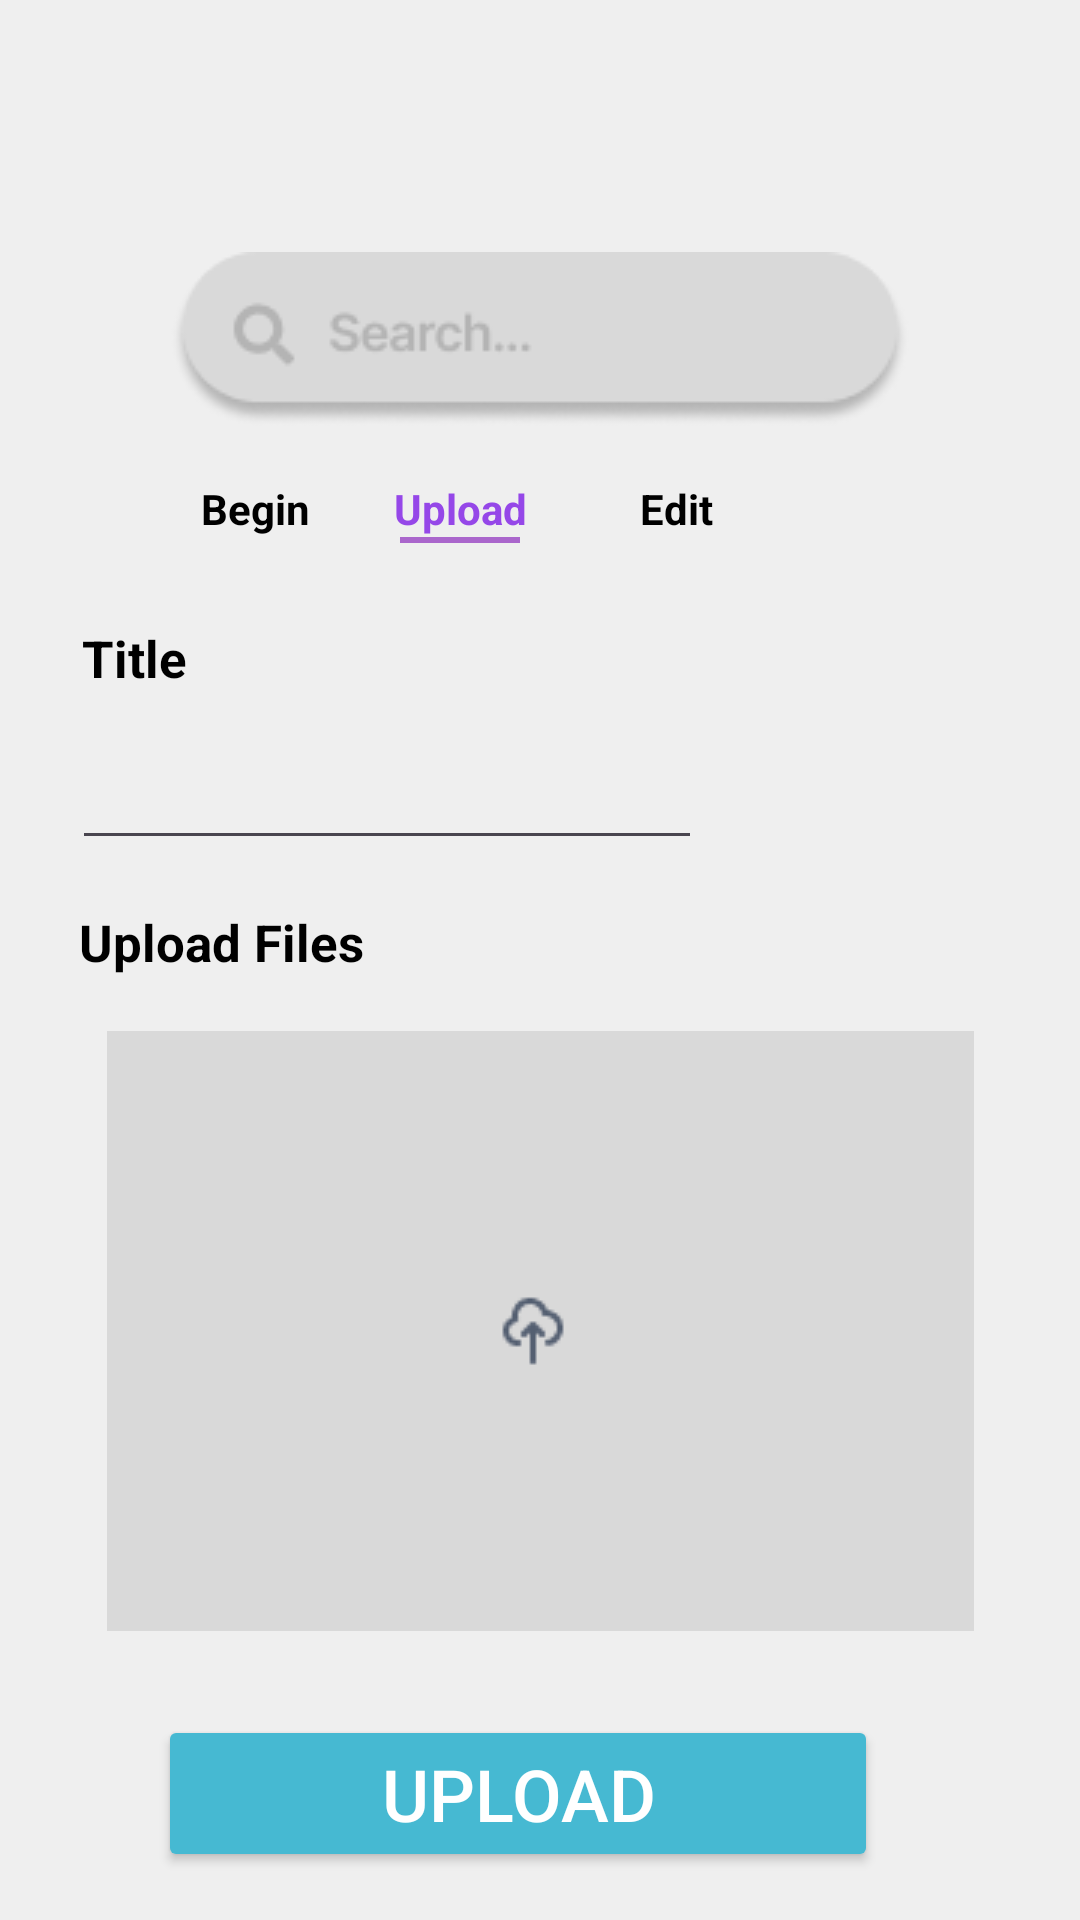

Here is an Android app screen rendered from its layout file. Give the layout XML and the strings, colors and styles it references.
<!-- AndroidManifest.xml: application theme Theme.MeetEducation -->
<!-- res/layout/fragment_upload_dashboard_student.xml -->
<?xml version="1.0" encoding="utf-8"?>
<androidx.constraintlayout.widget.ConstraintLayout  xmlns:android="http://schemas.android.com/apk/res/android"
    xmlns:tools="http://schemas.android.com/tools"
    xmlns:app="http://schemas.android.com/apk/res-auto"
    android:layout_width="match_parent"
    android:layout_height="match_parent"
    android:background="@color/background_gray"
    tools:context=".UploadDashboardStudentFragment">

    <ImageView
        android:id="@+id/buscadorStudenmt"
        android:layout_width="wrap_content"
        android:layout_height="wrap_content"
        android:layout_marginTop="84dp"
        android:src="@drawable/group_26"
        app:layout_constraintEnd_toEndOf="parent"
        app:layout_constraintHorizontal_bias="0.368"
        app:layout_constraintStart_toStartOf="parent"
        app:layout_constraintTop_toTopOf="parent"
        tools:ignore="ContentDescription,ImageContrastCheck" />

    <LinearLayout
        android:layout_width="409dp"
        android:layout_height="wrap_content"
        android:orientation="horizontal"
        app:layout_constraintEnd_toEndOf="parent"
        android:gravity="center_horizontal"
        app:layout_constraintTop_toBottomOf="@+id/buscadorStudenmt">



       <TextView
        android:id="@+id/uploadTextView"
        android:layout_width="wrap_content"
        android:layout_height="match_parent"
        android:layout_marginStart="20dp"
        android:layout_marginEnd="8dp"
        android:layout_marginBottom="8dp"
        android:text="@string/beginDashboard"
        android:textColor="@color/black"
        android:textStyle="bold"
        app:layout_constraintBottom_toBottomOf="parent"
        app:layout_constraintEnd_toStartOf="@+id/editTextView"
        app:layout_constraintStart_toEndOf="@+id/beginTextView"
        app:layout_constraintTop_toTopOf="parent" />


        <LinearLayout
            android:layout_width="74dp"
            android:layout_height="match_parent"
            android:layout_marginEnd="8dp"
            android:orientation="vertical"
            tools:ignore="ExtraText,TextSizeCheck">

            <TextView
                android:id="@+id/uploadText"
                android:layout_width="wrap_content"
                android:layout_height="wrap_content"
                android:text="@string/uploadDashboard"
                android:textColor="@color/purple_light"
                android:layout_marginStart="20dp"
                android:textStyle="bold" />


            <View
                android:id="@+id/lineViewUpload"
                android:layout_width="40dp"
                android:layout_height="2dp"
                android:layout_marginStart="22dp"
                android:background="@android:color/holo_purple" />

        </LinearLayout>
        <TextView
            android:id="@+id/editTextViewUpload"
            android:layout_width="43dp"
            android:layout_height="wrap_content"
            android:layout_marginStart="20dp"
            android:layout_marginEnd="8dp"
            android:layout_marginBottom="8dp"
            android:text="@string/editDashboard"
            android:textStyle="bold"
            android:textColor="@color/black"
            app:layout_constraintBottom_toBottomOf="parent"
            app:layout_constraintEnd_toEndOf="parent"
            app:layout_constraintStart_toEndOf="@+id/uploadTextView"
            app:layout_constraintTop_toTopOf="parent" />

    </LinearLayout>

    <TextView
        android:id="@+id/Title"
        android:layout_width="43dp"
        android:layout_height="wrap_content"
        android:layout_marginTop="208dp"
        android:text="@string/Title"
        android:textColor="@color/black"
        android:textSize="17sp"
        android:textStyle="bold"
        app:layout_constraintEnd_toEndOf="parent"
        app:layout_constraintHorizontal_bias="0.086"
        app:layout_constraintStart_toStartOf="parent"
        app:layout_constraintTop_toTopOf="parent"
        tools:ignore="TextSizeCheck" />

    <EditText
        android:id="@+id/editTextText"
        android:layout_width="wrap_content"
        android:layout_height="wrap_content"
        android:layout_marginTop="8dp"
        android:ems="10"
        android:inputType="text"
        android:minHeight="48dp"
        app:layout_constraintEnd_toEndOf="parent"
        app:layout_constraintHorizontal_bias="0.159"
        app:layout_constraintStart_toStartOf="parent"
        app:layout_constraintTop_toBottomOf="@+id/Title"
        tools:ignore="LabelFor"
        android:autofillHints="" />

    <TextView
        android:id="@+id/UploadFiles"
        android:layout_width="124dp"
        android:layout_height="29dp"
        android:layout_marginTop="16dp"
        android:text="@string/upload_files"
        android:textColor="@color/black"
        android:textSize="17sp"
        android:textStyle="bold"
        app:layout_constraintEnd_toEndOf="parent"
        app:layout_constraintHorizontal_bias="0.111"
        app:layout_constraintStart_toStartOf="parent"
        app:layout_constraintTop_toBottomOf="@+id/editTextText"
        tools:ignore="TextSizeCheck" />

    <ImageView
        android:id="@+id/image_uploadFiles"
        android:layout_width="wrap_content"
        android:layout_height="wrap_content"
        android:layout_marginTop="12dp"
        android:src="@drawable/group_27"
        app:layout_constraintEnd_toEndOf="parent"
        app:layout_constraintStart_toStartOf="parent"
        app:layout_constraintTop_toBottomOf="@+id/UploadFiles"
        android:contentDescription="TODO"
        tools:ignore="ContentDescription" />

    <Button
        android:id="@+id/btn_upload"
        android:layout_width="240dp"
        android:layout_height="wrap_content"
        android:layout_centerInParent="true"
        android:layout_marginTop="28dp"
        android:backgroundTint="@color/blue_200"
        android:text="Upload"
        android:textColor="@color/white"
        android:textSize="24sp"
        app:cornerRadius="30dp"
        app:layout_constraintEnd_toEndOf="parent"
        app:layout_constraintHorizontal_bias="0.438"
        app:layout_constraintStart_toStartOf="parent"
        app:layout_constraintTop_toBottomOf="@+id/image_uploadFiles" />

</androidx.constraintlayout.widget.ConstraintLayout>
<!-- resources referenced by this layout -->
<resources>
  <color name="background_gray">#EFEFEF</color>
  <color name="black">#FF000000</color>
  <color name="blue_200">#46B9D2</color>
  <color name="purple_light">#9547E8</color>
  <color name="white">#FFFFFFFF</color>
  <!-- drawable group_26: png bitmap (drawable, 4996 bytes) -->
  <!-- drawable group_27: png bitmap (drawable, 1350 bytes) -->
  <string name="Title">Title</string>
  <string name="beginDashboard">Begin</string>
  <string name="editDashboard">Edit</string>
  <string name="uploadDashboard">Upload</string>
  <string name="upload_files">Upload Files</string>
  <style name="Theme.MeetEducation" parent="Base.Theme.MeetEducation" />
  <style name="Base.Theme.MeetEducation" parent="Theme.Material3.DayNight.NoActionBar">
          <item name="windowActionBar">false</item>
          <item name="windowNoTitle">true</item>
      </style>
</resources>
